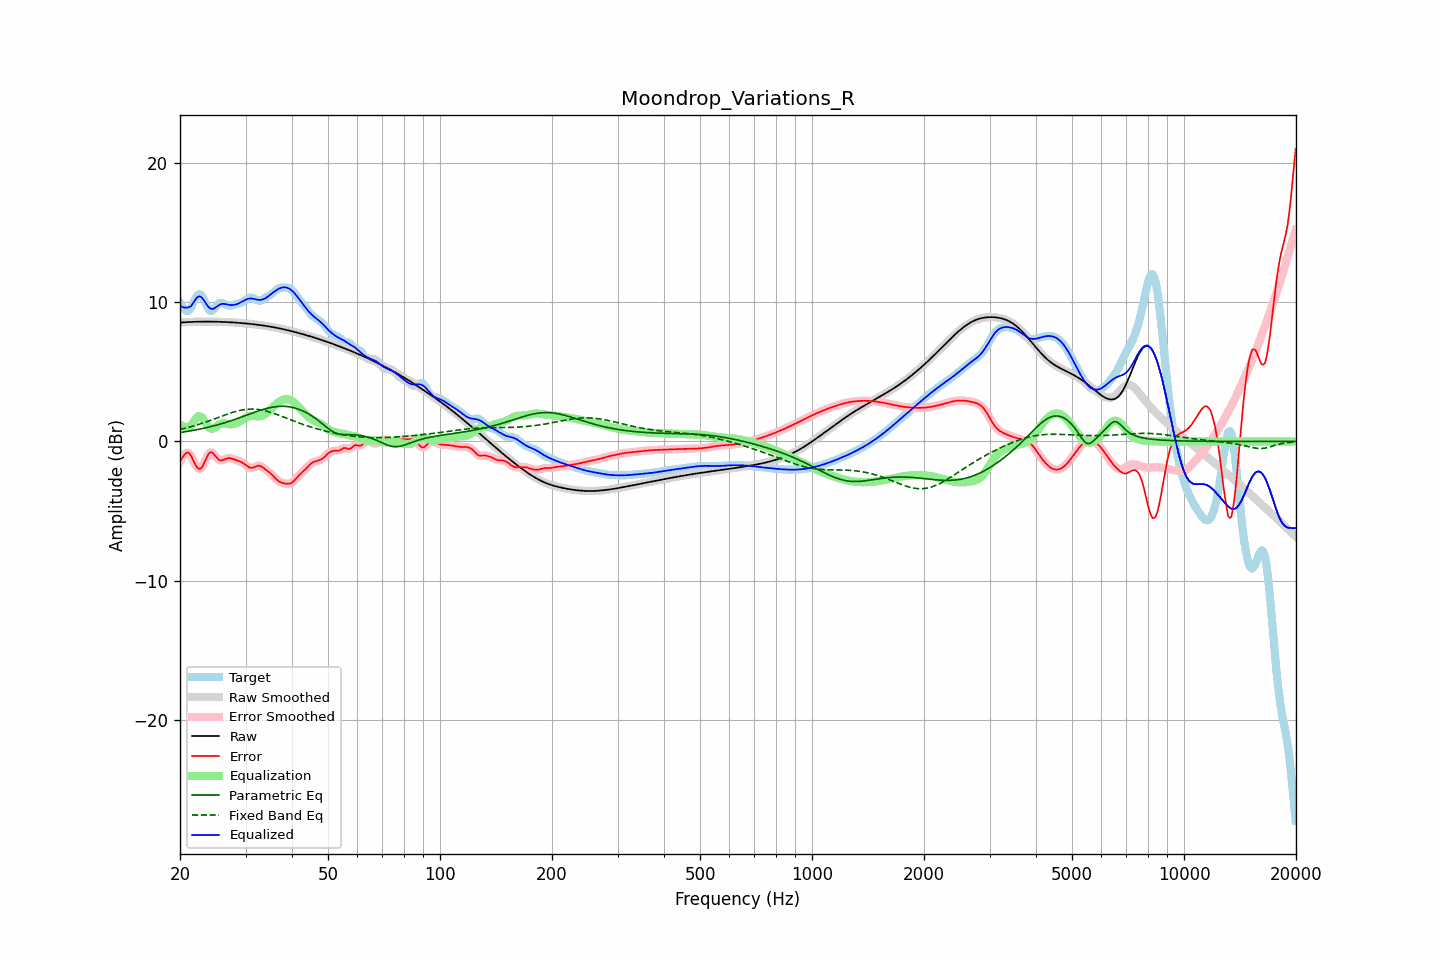

The table this chart was drawn from, first rows:
frequency, raw, error, smoothed, error_smoothed, equalization, parametric_eq, fixed_band_eq, equalized_raw, equalized_smoothed, target
20.00, 8.55, -1.44, 8.55, -1.46, 1.22, 0.64, 0.87, 9.76, 9.76, 9.99
20.20, 8.56, -1.26, 8.56, -1.23, 1.14, 0.66, 0.90, 9.69, 9.69, 9.81
20.40, 8.57, -1.08, 8.57, -1.05, 1.08, 0.68, 0.92, 9.65, 9.65, 9.64
20.61, 8.57, -0.91, 8.57, -0.92, 1.05, 0.70, 0.95, 9.62, 9.62, 9.48
20.81, 8.58, -0.81, 8.58, -0.82, 1.04, 0.71, 0.98, 9.62, 9.62, 9.39
21.02, 8.59, -0.80, 8.59, -0.80, 1.05, 0.73, 1.01, 9.64, 9.64, 9.39
21.23, 8.59, -0.87, 8.59, -0.89, 1.09, 0.75, 1.04, 9.68, 9.68, 9.46
21.44, 8.60, -1.05, 8.60, -1.06, 1.15, 0.77, 1.07, 9.74, 9.74, 9.65
21.66, 8.60, -1.30, 8.60, -1.29, 1.32, 0.79, 1.10, 9.92, 9.92, 9.90
21.87, 8.60, -1.55, 8.60, -1.54, 1.51, 0.82, 1.14, 10.11, 10.11, 10.15
22.09, 8.61, -1.76, 8.61, -1.76, 1.67, 0.84, 1.17, 10.28, 10.28, 10.36
22.31, 8.61, -1.91, 8.61, -1.90, 1.78, 0.86, 1.21, 10.39, 10.39, 10.52
22.54, 8.61, -1.97, 8.61, -1.97, 1.82, 0.88, 1.24, 10.43, 10.43, 10.58
22.76, 8.61, -1.93, 8.61, -1.92, 1.78, 0.91, 1.28, 10.40, 10.40, 10.55
22.99, 8.62, -1.79, 8.62, -1.78, 1.67, 0.93, 1.32, 10.29, 10.29, 10.41
23.22, 8.62, -1.55, 8.62, -1.56, 1.51, 0.96, 1.36, 10.13, 10.13, 10.17
23.45, 8.62, -1.29, 8.62, -1.30, 1.33, 0.98, 1.39, 9.95, 9.95, 9.91
23.69, 8.62, -1.05, 8.62, -1.05, 1.16, 1.01, 1.44, 9.77, 9.77, 9.67
23.92, 8.62, -0.86, 8.62, -0.87, 1.02, 1.04, 1.48, 9.64, 9.64, 9.48
24.16, 8.62, -0.77, 8.62, -0.78, 0.94, 1.07, 1.52, 9.55, 9.55, 9.39
24.40, 8.62, -0.79, 8.62, -0.80, 0.91, 1.09, 1.56, 9.53, 9.53, 9.41
24.65, 8.61, -0.89, 8.61, -0.89, 0.94, 1.13, 1.60, 9.56, 9.56, 9.51
24.89, 8.61, -1.04, 8.61, -1.04, 1.01, 1.16, 1.65, 9.62, 9.62, 9.65
25.14, 8.61, -1.18, 8.61, -1.18, 1.10, 1.19, 1.69, 9.71, 9.71, 9.79
25.39, 8.61, -1.30, 8.61, -1.29, 1.18, 1.22, 1.73, 9.79, 9.79, 9.91
25.65, 8.60, -1.35, 8.60, -1.35, 1.25, 1.25, 1.78, 9.85, 9.85, 9.95
25.91, 8.60, -1.36, 8.60, -1.35, 1.29, 1.29, 1.82, 9.89, 9.89, 9.96
26.16, 8.59, -1.32, 8.59, -1.32, 1.30, 1.32, 1.86, 9.90, 9.90, 9.92
26.43, 8.59, -1.27, 8.59, -1.28, 1.29, 1.36, 1.90, 9.88, 9.88, 9.86
26.69, 8.58, -1.23, 8.58, -1.23, 1.27, 1.39, 1.95, 9.86, 9.86, 9.81
26.96, 8.58, -1.20, 8.58, -1.20, 1.25, 1.43, 1.99, 9.83, 9.83, 9.78
27.23, 8.57, -1.20, 8.57, -1.20, 1.24, 1.47, 2.03, 9.81, 9.81, 9.77
27.50, 8.57, -1.22, 8.57, -1.22, 1.24, 1.50, 2.07, 9.80, 9.80, 9.79
27.77, 8.56, -1.26, 8.56, -1.25, 1.25, 1.54, 2.10, 9.81, 9.81, 9.82
28.05, 8.55, -1.30, 8.55, -1.30, 1.28, 1.58, 2.14, 9.83, 9.83, 9.85
28.33, 8.54, -1.34, 8.54, -1.34, 1.32, 1.62, 2.17, 9.86, 9.86, 9.88
28.62, 8.53, -1.38, 8.53, -1.38, 1.37, 1.66, 2.20, 9.90, 9.90, 9.91
28.90, 8.53, -1.42, 8.53, -1.42, 1.43, 1.71, 2.23, 9.95, 9.95, 9.94
29.19, 8.52, -1.47, 8.52, -1.47, 1.50, 1.75, 2.25, 10.01, 10.01, 9.99
29.48, 8.51, -1.53, 8.51, -1.54, 1.57, 1.79, 2.27, 10.08, 10.08, 10.04
29.78, 8.50, -1.62, 8.50, -1.62, 1.64, 1.83, 2.29, 10.14, 10.14, 10.11
30.08, 8.49, -1.70, 8.49, -1.71, 1.71, 1.87, 2.31, 10.20, 10.20, 10.19
30.38, 8.47, -1.79, 8.47, -1.79, 1.77, 1.92, 2.32, 10.24, 10.24, 10.27
30.68, 8.46, -1.86, 8.46, -1.86, 1.81, 1.96, 2.33, 10.27, 10.27, 10.33
30.99, 8.45, -1.89, 8.45, -1.89, 1.83, 2.00, 2.33, 10.28, 10.28, 10.35
31.30, 8.44, -1.89, 8.44, -1.89, 1.84, 2.04, 2.33, 10.28, 10.28, 10.33
31.61, 8.42, -1.86, 8.42, -1.85, 1.83, 2.08, 2.33, 10.25, 10.25, 10.28
31.93, 8.41, -1.80, 8.41, -1.81, 1.82, 2.13, 2.32, 10.23, 10.23, 10.21
32.24, 8.40, -1.76, 8.40, -1.76, 1.80, 2.17, 2.31, 10.20, 10.20, 10.16
32.57, 8.38, -1.74, 8.38, -1.75, 1.80, 2.20, 2.30, 10.18, 10.18, 10.12
32.89, 8.37, -1.76, 8.37, -1.77, 1.81, 2.24, 2.28, 10.18, 10.18, 10.13
33.22, 8.35, -1.82, 8.35, -1.82, 1.85, 2.28, 2.26, 10.20, 10.20, 10.17
33.55, 8.33, -1.90, 8.33, -1.90, 1.90, 2.31, 2.24, 10.23, 10.23, 10.23
33.89, 8.32, -2.00, 8.32, -1.99, 1.97, 2.35, 2.21, 10.29, 10.29, 10.31
34.23, 8.30, -2.09, 8.30, -2.08, 2.06, 2.38, 2.18, 10.36, 10.36, 10.38
34.57, 8.28, -2.18, 8.28, -2.17, 2.17, 2.41, 2.14, 10.45, 10.45, 10.45
34.92, 8.26, -2.27, 8.26, -2.27, 2.28, 2.43, 2.11, 10.54, 10.54, 10.53
35.27, 8.24, -2.37, 8.24, -2.37, 2.39, 2.46, 2.07, 10.63, 10.63, 10.61
35.62, 8.22, -2.48, 8.22, -2.49, 2.50, 2.48, 2.03, 10.72, 10.72, 10.70
35.97, 8.20, -2.60, 8.20, -2.60, 2.61, 2.49, 1.99, 10.80, 10.80, 10.80
... 635 more rows
